Run: headless pygame with SDL's dummy video driver; simulated clock (each Clock.tick advances the game by its frame time, no real sleeping); random seed 0; keys injected as events and as key.get_pressed() state; no mouse input.
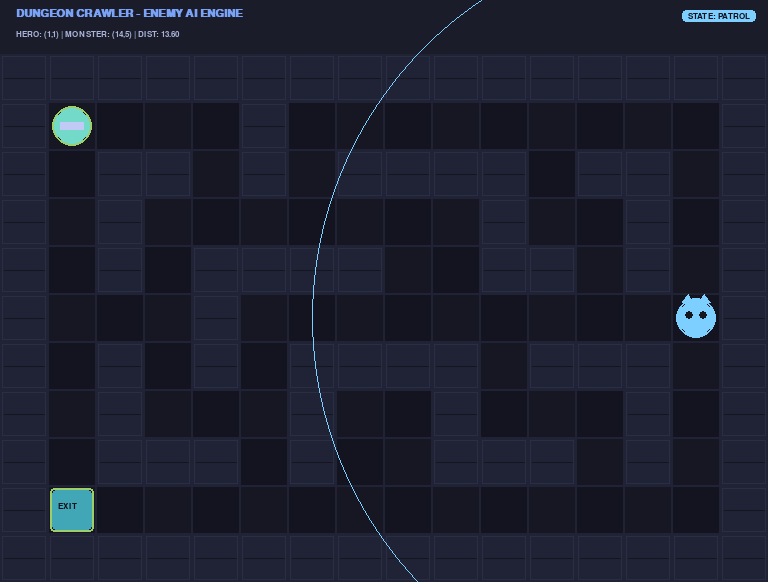
Frame 1 of 4 · flips 1–60 · no input
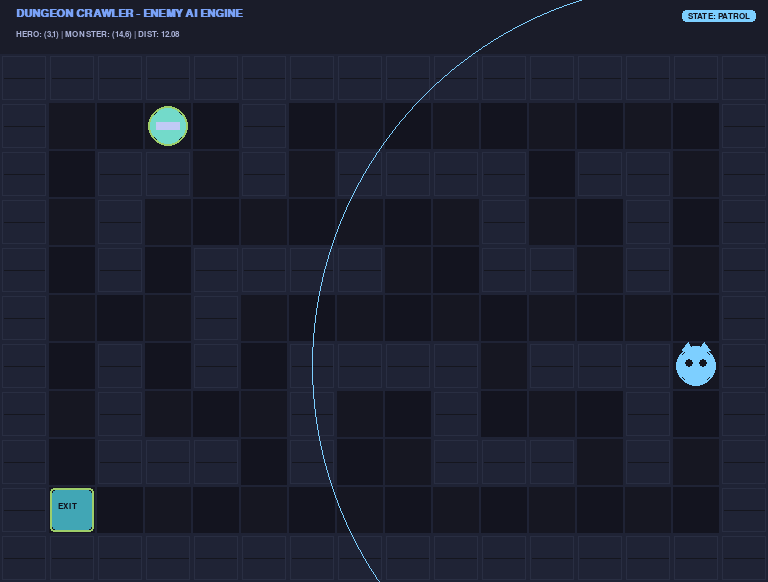
Frame 2 of 4 · flips 61–180 · tapped SPACE, RETURN · held RIGHT (→), D
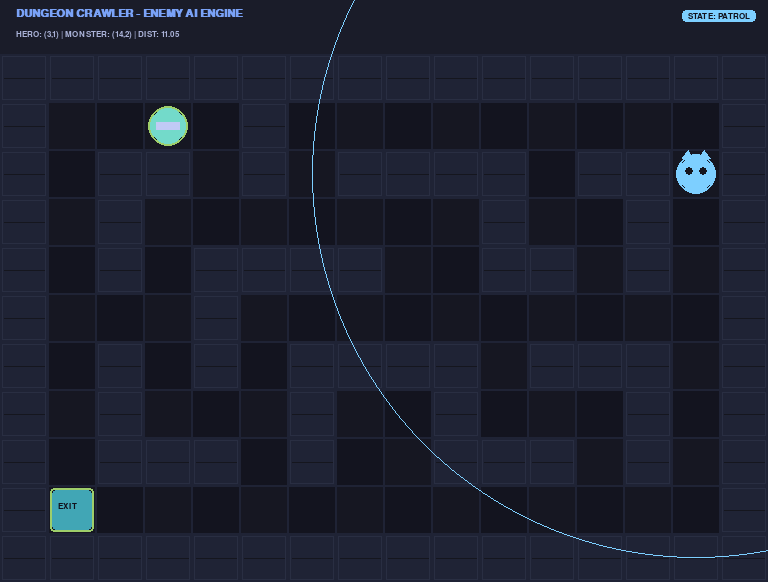
Frame 3 of 4 · flips 181–300 · held DOWN (↓), S
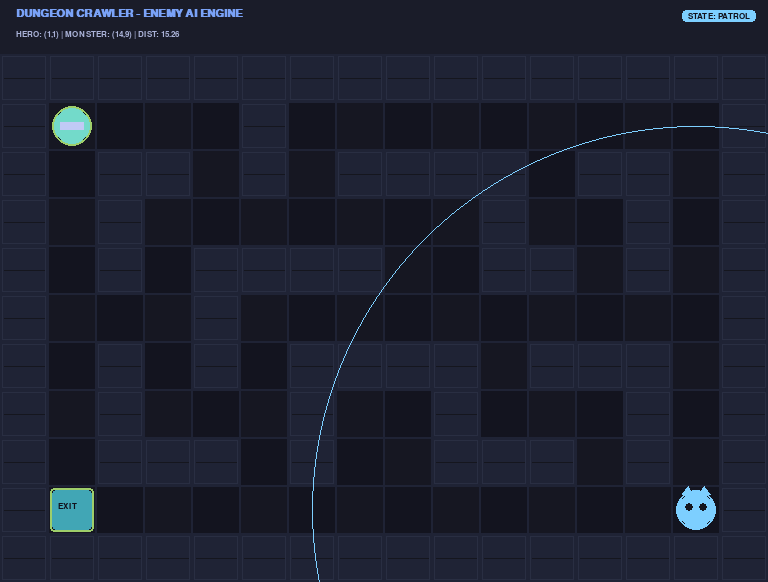
Frame 4 of 4 · flips 301–420 · held LEFT (←), A, UP (↑), W

The pygame program that drew these frames:

import pygame
import math
import heapq
import sys

# ==========================================
# 1. ALGORITMA A* PATHFINDING
# ==========================================
class Node:
    def __init__(self, x, y, walkable=True):
        self.x = x
        self.y = y
        self.walkable = walkable
        self.g = float('inf')
        self.h = 0.0
        self.f = float('inf')
        self.parent = None

    def __lt__(self, other):
        return self.f < other.f

def astar_pathfinding(grid, start_pos, target_pos, cols, rows):
    nodes = {}
    for r in range(rows):
        for c in range(cols):
            nodes[(c, r)] = Node(c, r, walkable=(grid[r][c] == 0))

    start_node = nodes.get(start_pos)
    target_node = nodes.get(target_pos)

    if not start_node or not target_node or not target_node.walkable:
        return []

    start_node.g = 0
    start_node.h = abs(start_node.x - target_node.x) + abs(start_node.y - target_node.y)
    start_node.f = start_node.g + start_node.h

    open_set = [(start_node.f, start_node)]
    closed_set = set()

    while open_set:
        _, current = heapq.heappop(open_set)

        if (current.x, current.y) == (target_node.x, target_node.y):
            path = []
            curr = current
            while curr:
                path.append((curr.x, curr.y))
                curr = curr.parent
            return path[::-1]

        closed_set.add((current.x, current.y))

        neighbors = [
            (current.x + 1, current.y),
            (current.x - 1, current.y),
            (current.x, current.y + 1),
            (current.x, current.y - 1)
        ]

        for nx, ny in neighbors:
            if 0 <= nx < cols and 0 <= ny < rows:
                neighbor = nodes[(nx, ny)]
                if not neighbor.walkable or (nx, ny) in closed_set:
                    continue

                tentative_g = current.g + 1
                if tentative_g < neighbor.g:
                    neighbor.parent = current
                    neighbor.g = tentative_g
                    neighbor.h = abs(neighbor.x - target_node.x) + abs(neighbor.y - target_node.y)
                    neighbor.f = neighbor.g + neighbor.h
                    heapq.heappush(open_set, (neighbor.f, neighbor))

    return []

# ==========================================
# 2. LOGIKA ENEMY AI & STATE MACHINE
# ==========================================
class EnemyAI:
    def __init__(self, x, y, detection_range=8.0, attack_range=1.5):
        self.x = x
        self.y = y
        self.detection_range = detection_range
        self.attack_range = attack_range
        self.state = "PATROL"
        self.current_path = []
        
        # Patrol Waypoints
        self.patrol_a = (14, 9)
        self.patrol_b = (14, 1)
        self.target_patrol = self.patrol_b

    def update(self, player_x, player_y, grid, cols, rows):
        # 1. Hitung Jarak Euclidean ke Player
        distance = math.sqrt((self.x - player_x)**2 + (self.y - player_y)**2)

        # 2. Evaluasi Finite State Machine (FSM)
        if distance > self.detection_range:
            # STATE: PATROL (Jalan terus di lorong tanpa henti)
            self.state = "PATROL"
            if (self.x, self.y) == self.target_patrol:
                self.target_patrol = self.patrol_a if self.target_patrol == self.patrol_b else self.patrol_b

            self.current_path = astar_pathfinding(grid, (self.x, self.y), self.target_patrol, cols, rows)
            if len(self.current_path) > 1:
                self.x, self.y = self.current_path[1]

        elif distance <= self.attack_range:
            # STATE: ATTACK
            self.state = "ATTACK"
            self.current_path = []
        else:
            # STATE: CHASE (Menggunakan A* Pathfinding)
            self.state = "CHASE"
            self.current_path = astar_pathfinding(grid, (self.x, self.y), (player_x, player_y), cols, rows)
            if len(self.current_path) > 1:
                self.x, self.y = self.current_path[1]

        return distance

# ==========================================
# 3. PYGAME ENGINE & GRAPHICS RENDERER
# ==========================================
class PygameDungeonGame:
    def __init__(self):
        pygame.init()
        pygame.font.init()

        self.cols = 16
        self.rows = 11
        self.tile_size = 48
        self.header_height = 54

        self.width = self.cols * self.tile_size
        self.height = self.rows * self.tile_size + self.header_height

        self.screen = pygame.display.set_mode((self.width, self.height))
        pygame.display.set_caption("Dungeon Crawler - Enemy AI Pygame Engine")
        self.clock = pygame.time.Clock()

        # Fonts
        self.font_title = pygame.font.SysFont("Segoe UI", 16, bold=True)
        self.font_hud = pygame.font.SysFont("Consolas", 13, bold=True)
        self.font_overlay = pygame.font.SysFont("Consolas", 22, bold=True)

        # Peta Grid Dungeon: 0 = Jalan, 1 = Tembok Batu
        self.grid = [
            [1, 1, 1, 1, 1, 1, 1, 1, 1, 1, 1, 1, 1, 1, 1, 1],
            [1, 0, 0, 0, 0, 1, 0, 0, 0, 0, 0, 0, 0, 0, 0, 1],
            [1, 0, 1, 1, 0, 1, 0, 1, 1, 1, 1, 0, 1, 1, 0, 1],
            [1, 0, 1, 0, 0, 0, 0, 0, 0, 0, 1, 0, 0, 1, 0, 1],
            [1, 0, 1, 0, 1, 1, 1, 1, 0, 0, 1, 1, 0, 1, 0, 1],
            [1, 0, 0, 0, 1, 0, 0, 0, 0, 0, 0, 0, 0, 0, 0, 1],
            [1, 0, 1, 0, 1, 0, 1, 1, 1, 1, 0, 1, 1, 1, 0, 1],
            [1, 0, 1, 0, 0, 0, 1, 0, 0, 1, 0, 0, 0, 1, 0, 1],
            [1, 0, 1, 1, 1, 0, 1, 0, 0, 1, 1, 1, 0, 1, 0, 1],
            [1, 0, 0, 0, 0, 0, 0, 0, 0, 0, 0, 0, 0, 0, 0, 1],
            [1, 1, 1, 1, 1, 1, 1, 1, 1, 1, 1, 1, 1, 1, 1, 1]
        ]

        # Entity Position & Status
        self.player_x = 1
        self.player_y = 1
        self.finish_x = 1
        self.finish_y = 9
        self.enemy = EnemyAI(x=14, y=9, detection_range=8.0, attack_range=1.5)

        self.game_status = "PLAYING"
        self.move_timer = 0
        self.move_delay = 200  # ms interval for enemy step

    def reset_game(self):
        self.player_x = 1
        self.player_y = 1
        self.enemy.x = 14
        self.enemy.y = 9
        self.enemy.state = "PATROL"
        self.enemy.target_patrol = self.enemy.patrol_b
        self.game_status = "PLAYING"

    def move_player(self, dx, dy):
        if self.game_status != "PLAYING":
            return

        nx = self.player_x + dx
        ny = self.player_y + dy

        if 0 <= nx < self.cols and 0 <= ny < self.rows and self.grid[ny][nx] == 0:
            self.player_x = nx
            self.player_y = ny

            if (self.player_x, self.player_y) == (self.finish_x, self.finish_y):
                self.game_status = "WIN"

    def run(self):
        running = True
        last_ticks = pygame.time.get_ticks()

        while running:
            dt = self.clock.tick(60)
            current_ticks = pygame.time.get_ticks()

            # Handle Event Input
            for event in pygame.event.get():
                if event.type == pygame.QUIT:
                    running = False
                elif event.type == pygame.KEYDOWN:
                    if event.key == pygame.K_r:
                        self.reset_game()
                    elif event.key in (pygame.K_w, pygame.K_UP):
                        self.move_player(0, -1)
                    elif event.key in (pygame.K_s, pygame.K_DOWN):
                        self.move_player(0, 1)
                    elif event.key in (pygame.K_a, pygame.K_LEFT):
                        self.move_player(-1, 0)
                    elif event.key in (pygame.K_d, pygame.K_RIGHT):
                        self.move_player(1, 0)

            # Update Enemy AI pada interval waktu (Continuous Loop)
            if self.game_status == "PLAYING":
                self.move_timer += dt
                if self.move_timer >= self.move_delay:
                    self.move_timer = 0
                    self.enemy.update(self.player_x, self.player_y, self.grid, self.cols, self.rows)

                    if self.enemy.state == "ATTACK":
                        self.game_status = "GAMEOVER"

            # Render Screen
            self.render()
            pygame.display.flip()

        pygame.quit()
        sys.exit()

    def render(self):
        self.screen.fill((18, 19, 28))  # Dark Velvet BG

        # --- A. HEADER BAR ---
        pygame.draw.rect(self.screen, (26, 28, 41), (0, 0, self.width, self.header_height))
        pygame.draw.line(self.screen, (41, 46, 66), (0, self.header_height), (self.width, self.header_height), 2)

        title_surf = self.font_title.render("DUNGEON CRAWLER - ENEMY AI ENGINE", True, (122, 162, 247))
        self.screen.blit(title_surf, (16, 8))

        dist = math.sqrt((self.enemy.x - self.player_x)**2 + (self.enemy.y - self.player_y)**2)
        hud_text = f"HERO: ({self.player_x},{self.player_y}) | MONSTER: ({self.enemy.x},{self.enemy.y}) | DIST: {dist:.2f}"
        hud_surf = self.font_hud.render(hud_text, True, (169, 177, 214))
        self.screen.blit(hud_surf, (16, 30))

        # AI State Badge
        st_colors = {"PATROL": (125, 207, 255), "CHASE": (255, 158, 100), "ATTACK": (247, 118, 142)}
        badge_color = st_colors.get(self.enemy.state, (247, 118, 142))
        badge_surf = self.font_hud.render(f" STATE: {self.enemy.state} ", True, (17, 17, 27))
        badge_rect = badge_surf.get_rect(topright=(self.width - 16, 12))
        
        pygame.draw.rect(self.screen, badge_color, badge_rect.inflate(8, 4), border_radius=4)
        self.screen.blit(badge_surf, badge_rect)

        # --- B. RENDER MAP DUNGEON ---
        offset_y = self.header_height
        for r in range(self.rows):
            for c in range(self.cols):
                x = c * self.tile_size
                y = r * self.tile_size + offset_y

                if self.grid[r][c] == 1:
                    # Wall Tile 3D Style
                    pygame.draw.rect(self.screen, (31, 35, 53), (x, y, self.tile_size, self.tile_size))
                    pygame.draw.rect(self.screen, (41, 46, 66), (x+2, y+2, self.tile_size-4, self.tile_size-4), 1)
                    pygame.draw.line(self.screen, (21, 22, 30), (x+4, y+self.tile_size//2), (x+self.tile_size-4, y+self.tile_size//2), 1)
                else:
                    # Floor Tile Pattern
                    floor_col = (22, 23, 34) if (r + c) % 2 == 0 else (19, 20, 31)
                    pygame.draw.rect(self.screen, floor_col, (x, y, self.tile_size, self.tile_size))
                    pygame.draw.rect(self.screen, (31, 35, 53), (x, y, self.tile_size, self.tile_size), 1)

        # --- C. FINISH EXIT DOOR ---
        door_x = self.finish_x * self.tile_size + 4
        door_y = self.finish_y * self.tile_size + offset_y + 4
        door_w = self.tile_size - 8
        pygame.draw.rect(self.screen, (65, 166, 181), (door_x, door_y, door_w, door_w), border_radius=4)
        pygame.draw.rect(self.screen, (158, 206, 106), (door_x-2, door_y-2, door_w+4, door_w+4), 2, border_radius=4)
        
        door_lbl = self.font_hud.render("EXIT", True, (17, 17, 27))
        self.screen.blit(door_lbl, (door_x + 6, door_y + 12))

        # --- D. RADAR DETEKSI ENEMY ---
        ex_center = self.enemy.x * self.tile_size + self.tile_size // 2
        ey_center = self.enemy.y * self.tile_size + offset_y + self.tile_size // 2
        rad_px = int(self.enemy.detection_range * self.tile_size)

        pygame.draw.circle(self.screen, badge_color, (ex_center, ey_center), rad_px, 1)

        # --- E. JALUR A* PATHFINDING ---
        if self.enemy.state == "CHASE" and len(self.enemy.current_path) > 1:
            pts = []
            for px, py in self.enemy.current_path:
                cx = px * self.tile_size + self.tile_size // 2
                cy = py * self.tile_size + offset_y + self.tile_size // 2
                pts.append((cx, cy))
                pygame.draw.circle(self.screen, (255, 158, 100), (cx, cy), 4)

            if len(pts) >= 2:
                pygame.draw.lines(self.screen, (255, 158, 100), False, pts, 3)

        # --- F. PLAYER SPRITE (KNIGHT HERO) ---
        px_c = self.player_x * self.tile_size + self.tile_size // 2
        py_c = self.player_y * self.tile_size + offset_y + self.tile_size // 2
        pr = self.tile_size // 2 - 6

        pygame.draw.circle(self.screen, (158, 206, 106), (px_c, py_c), pr + 2, 2)
        pygame.draw.circle(self.screen, (115, 218, 202), (px_c, py_c), pr)
        # Visor
        pygame.draw.rect(self.screen, (192, 202, 245), (px_c - pr + 6, py_c - 4, pr*2 - 12, 8))

        # --- G. ENEMY SPRITE (MONSTER DEMON WITH HORNS & GLOWING EYES) ---
        ex_c = self.enemy.x * self.tile_size + self.tile_size // 2
        ey_c = self.enemy.y * self.tile_size + offset_y + self.tile_size // 2
        er = self.tile_size // 2 - 6

        # Horns
        pygame.draw.polygon(self.screen, badge_color, [(ex_c-er+4, ey_c-er+2), (ex_c-er+10, ey_c-er-6), (ex_c-2, ey_c-er+4)])
        pygame.draw.polygon(self.screen, badge_color, [(ex_c+er-4, ey_c-er+2), (ex_c+er-10, ey_c-er-6), (ex_c+2, ey_c-er+4)])

        # Body
        pygame.draw.circle(self.screen, badge_color, (ex_c, ey_c), er + 2, 2)
        pygame.draw.circle(self.screen, badge_color, (ex_c, ey_c), er)

        # Eyes
        eye_col = (255, 255, 255) if self.enemy.state == "ATTACK" else (21, 22, 30)
        pygame.draw.circle(self.screen, (21, 22, 30), (ex_c - 7, ey_c - 3), 4)
        pygame.draw.circle(self.screen, (21, 22, 30), (ex_c + 7, ey_c - 3), 4)
        pygame.draw.circle(self.screen, eye_col, (ex_c - 7, ey_c - 3), 2)
        pygame.draw.circle(self.screen, eye_col, (ex_c + 7, ey_c - 3), 2)

        # --- H. OVERLAY MENANG / KALAH ---
        if self.game_status == "WIN":
            overlay = pygame.Surface((self.width, self.height), pygame.SRCALPHA)
            overlay.fill((17, 17, 27, 200))
            self.screen.blit(overlay, (0, 0))

            card_rect = pygame.Rect(self.width//2 - 220, self.height//2 - 50, 440, 100)
            pygame.draw.rect(self.screen, (158, 206, 106), card_rect, border_radius=8)
            pygame.draw.rect(self.screen, (115, 218, 202), card_rect, 3, border_radius=8)

            txt1 = self.font_overlay.render("YOU WIN! BERHASIL KABUR!", True, (17, 17, 27))
            txt2 = self.font_hud.render("Tekan 'R' untuk bermain lagi", True, (31, 35, 53))
            self.screen.blit(txt1, txt1.get_rect(center=(self.width//2, self.height//2 - 14)))
            self.screen.blit(txt2, txt2.get_rect(center=(self.width//2, self.height//2 + 18)))

        elif self.game_status == "GAMEOVER":
            overlay = pygame.Surface((self.width, self.height), pygame.SRCALPHA)
            overlay.fill((17, 17, 27, 200))
            self.screen.blit(overlay, (0, 0))

            card_rect = pygame.Rect(self.width//2 - 220, self.height//2 - 50, 440, 100)
            pygame.draw.rect(self.screen, (247, 118, 142), card_rect, border_radius=8)
            pygame.draw.rect(self.screen, (219, 75, 75), card_rect, 3, border_radius=8)

            txt1 = self.font_overlay.render("GAME OVER! TERTANGKAP MUSUH!", True, (17, 17, 27))
            txt2 = self.font_hud.render("Tekan 'R' untuk mencoba lagi", True, (31, 35, 53))
            self.screen.blit(txt1, txt1.get_rect(center=(self.width//2, self.height//2 - 14)))
            self.screen.blit(txt2, txt2.get_rect(center=(self.width//2, self.height//2 + 18)))

# ==========================================
# MAIN EXECUTION
# ==========================================
if __name__ == "__main__":
    game = PygameDungeonGame()
    game.run()
